Image classification data set "Automatic-Classification-of-Paper-Currencies" (laylaa7/Automatic-Classification-of-Paper-Currencies on GitHub). Class labels (10): 1 denomination back, 1 denomination front, 10 denomination back, 10 denomination front, 20 denomination back, 20 denomination front, 5 denomination back, 5 denomination front, 50 denomination back, 50 denomination front.

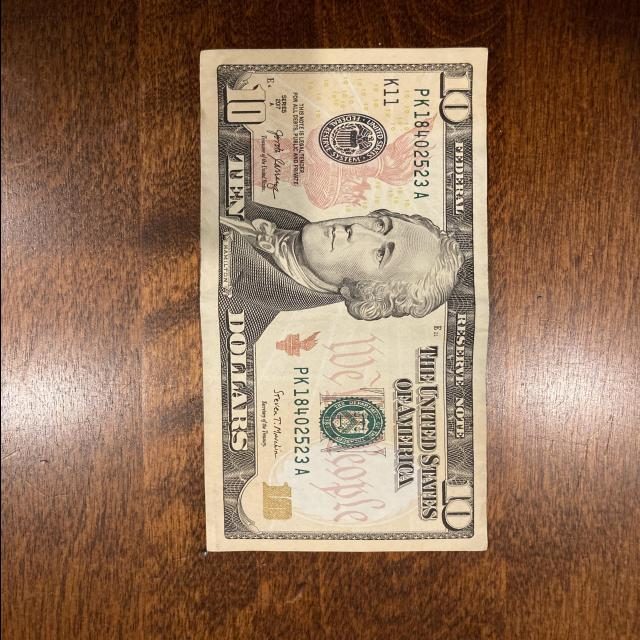
Label: 10 denomination front

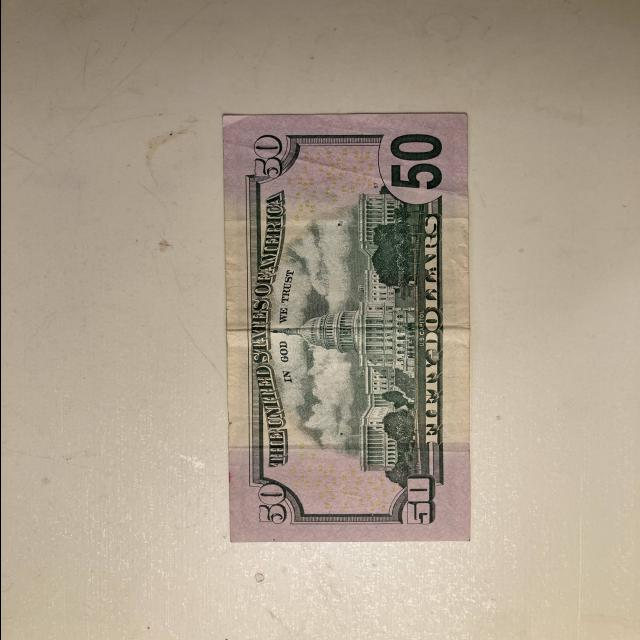
Label: 50 denomination back

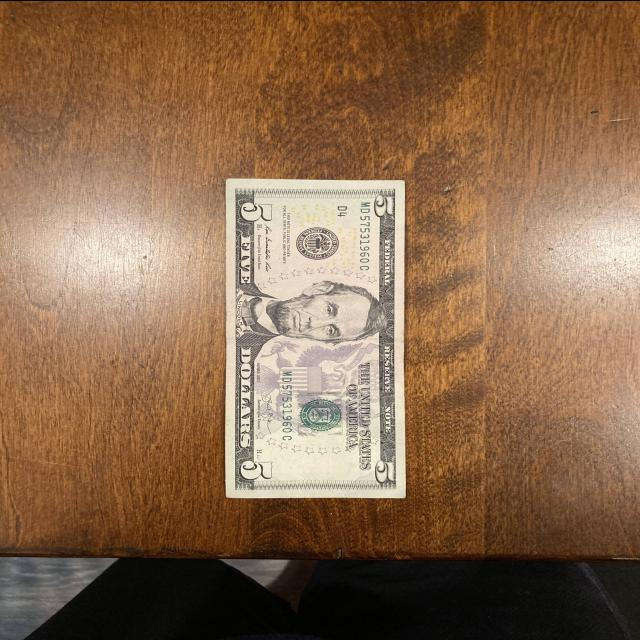
Label: 5 denomination front

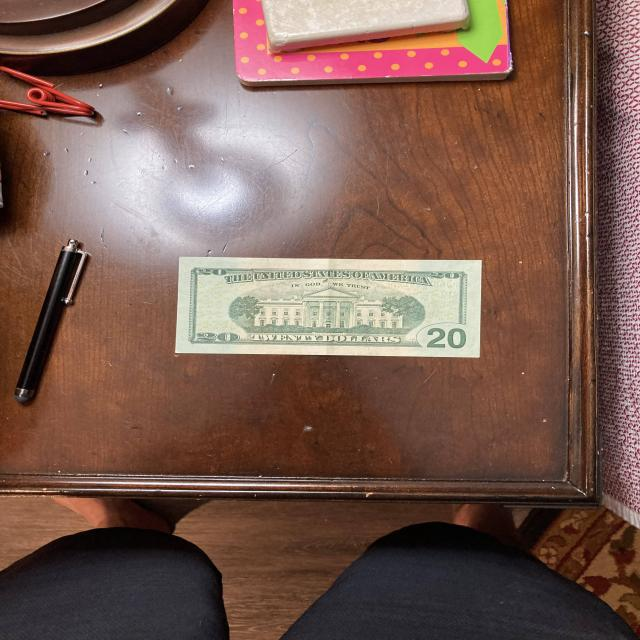
Label: 20 denomination back

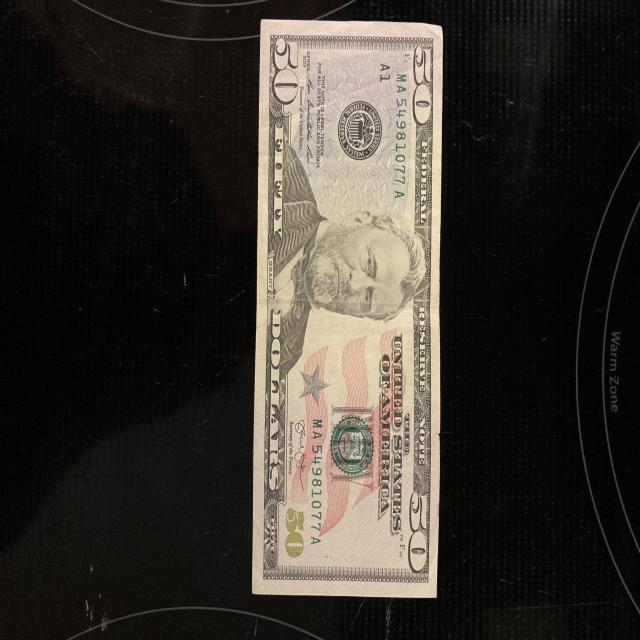
Label: 50 denomination front

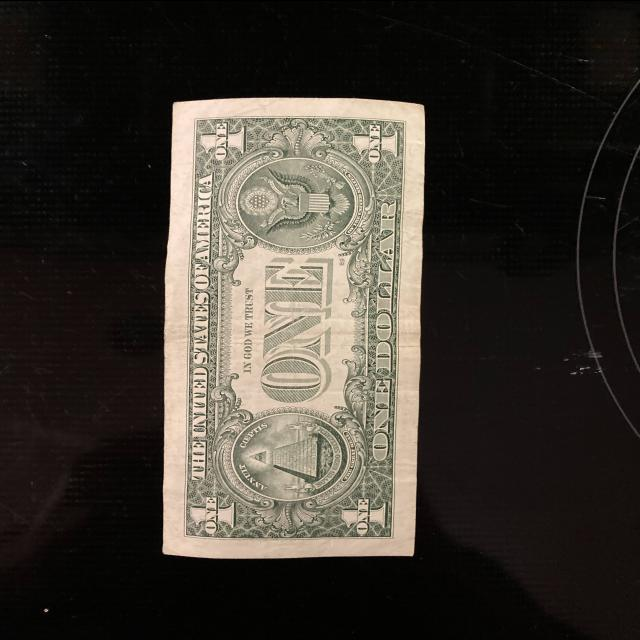
Label: 1 denomination back
